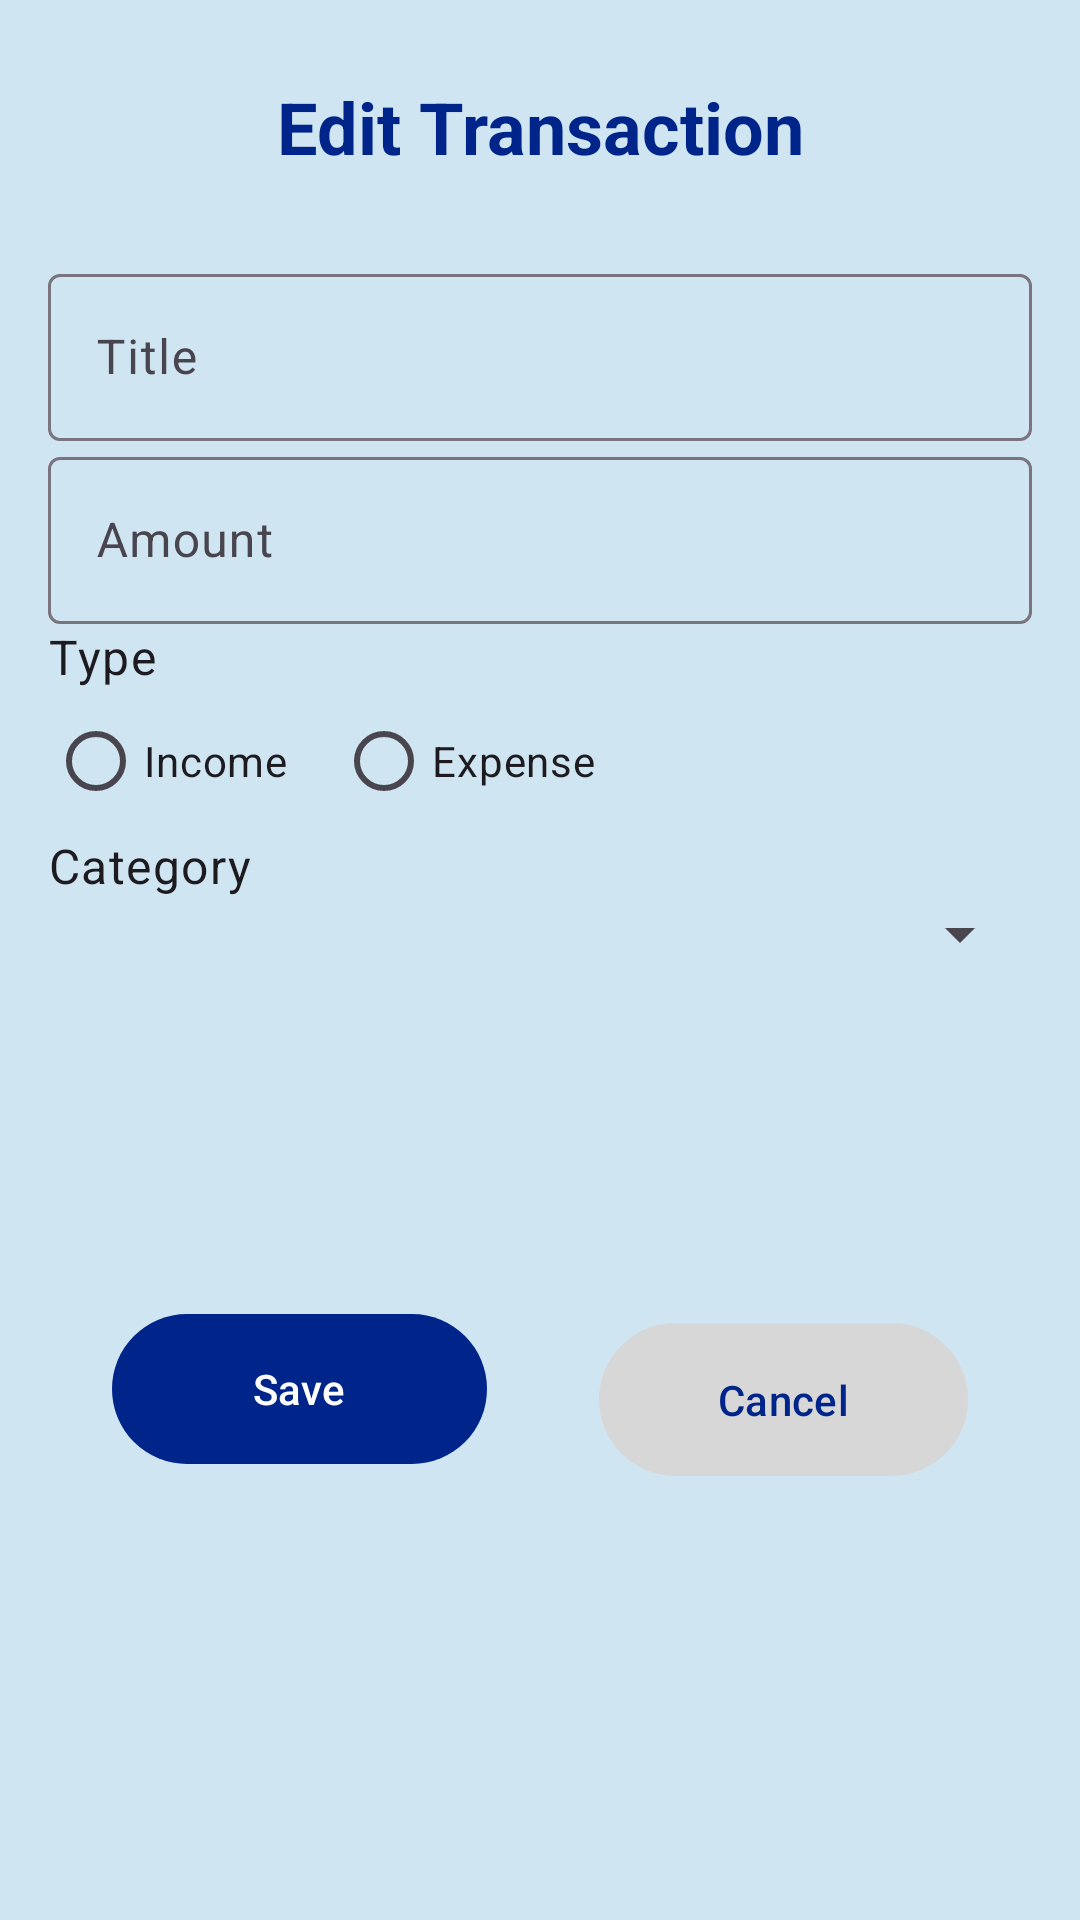

Reconstruct the res/layout file that produces this screen, plus the resources it refers to.
<!-- AndroidManifest.xml: application theme Theme.LabExam03 -->
<!-- res/layout/fragment_edit_transaction.xml -->
<?xml version="1.0" encoding="utf-8"?>
<androidx.constraintlayout.widget.ConstraintLayout xmlns:android="http://schemas.android.com/apk/res/android"
    xmlns:app="http://schemas.android.com/apk/res-auto"
    xmlns:tools="http://schemas.android.com/tools"
    android:layout_width="match_parent"
    android:layout_height="match_parent"
    android:background="@color/bg_color"
    android:padding="16dp">

    <TextView
        android:id="@+id/edit_transac_title"
        android:layout_width="wrap_content"
        android:layout_height="wrap_content"
        android:layout_marginTop="10dp"
        android:text="@string/edit_transac_title"
        android:textColor="@color/blue"
        android:textSize="24sp"
        android:textStyle="bold"
        app:layout_constraintEnd_toEndOf="parent"
        app:layout_constraintStart_toStartOf="parent"
        app:layout_constraintTop_toTopOf="parent" />

    <com.google.android.material.textfield.TextInputLayout
        android:id="@+id/textInputLayoutTitle"
        android:layout_width="match_parent"
        android:layout_height="wrap_content"
        android:layout_marginTop="70dp"
        android:hint="@string/hint_title"
        app:layout_constraintTop_toTopOf="parent"
        tools:layout_editor_absoluteX="16dp">

        <com.google.android.material.textfield.TextInputEditText
            android:id="@+id/editTextTitle"
            android:layout_width="match_parent"
            android:layout_height="wrap_content"
            android:inputType="text" />
    </com.google.android.material.textfield.TextInputLayout>

    <com.google.android.material.textfield.TextInputLayout
        android:id="@+id/textInputLayoutAmount"
        android:layout_width="match_parent"
        android:layout_height="wrap_content"
        android:hint="@string/hint_amount"
        app:layout_constraintTop_toBottomOf="@id/textInputLayoutTitle">

        <com.google.android.material.textfield.TextInputEditText
            android:id="@+id/editTextAmount"
            android:layout_width="match_parent"
            android:layout_height="wrap_content"
            android:inputType="numberDecimal" />
    </com.google.android.material.textfield.TextInputLayout>

    <TextView
        android:id="@+id/textViewType"
        android:layout_width="wrap_content"
        android:layout_height="wrap_content"
        android:text="@string/hint_type"
        android:textAppearance="?attr/textAppearanceBody1"
        app:layout_constraintStart_toStartOf="parent"
        app:layout_constraintTop_toBottomOf="@id/textInputLayoutAmount" />

    <RadioGroup
        android:id="@+id/radioGroupType"
        android:layout_width="match_parent"
        android:layout_height="wrap_content"
        android:orientation="horizontal"
        app:layout_constraintTop_toBottomOf="@id/textViewType">

        <RadioButton
            android:id="@+id/radioIncome"
            android:layout_width="wrap_content"
            android:layout_height="wrap_content"
            android:layout_marginEnd="16dp"
            android:text="@string/type_income" />

        <RadioButton
            android:id="@+id/radioExpense"
            android:layout_width="wrap_content"
            android:layout_height="wrap_content"
            android:text="@string/type_expense" />
    </RadioGroup>

    <TextView
        android:id="@+id/textViewCategory"
        android:layout_width="wrap_content"
        android:layout_height="wrap_content"
        android:text="@string/hint_category"
        android:textAppearance="?attr/textAppearanceBody1"
        app:layout_constraintStart_toStartOf="parent"
        app:layout_constraintTop_toBottomOf="@id/radioGroupType" />

    <Spinner
        android:id="@+id/spinnerCategory"
        android:layout_width="match_parent"
        android:layout_height="wrap_content"
        app:layout_constraintTop_toBottomOf="@id/textViewCategory" />

    <com.google.android.material.button.MaterialButton
        android:id="@+id/buttonSave"
        android:layout_width="125dp"
        android:layout_height="58dp"
        android:layout_marginEnd="8dp"
        android:layout_marginBottom="132dp"
        android:text="@string/btn_save"
        android:textColor="@android:color/white"
        app:backgroundTint="@color/blue"
        app:layout_constraintBottom_toBottomOf="parent"
        app:layout_constraintEnd_toStartOf="@id/buttonCancel"
        app:layout_constraintStart_toStartOf="parent"
        app:layout_constraintWidth_percent="0.5" />

    <com.google.android.material.button.MaterialButton
        android:id="@+id/buttonCancel"
        android:layout_width="123dp"
        android:layout_height="59dp"
        android:layout_marginStart="8dp"
        android:layout_marginBottom="128dp"
        android:text="@string/btn_cancel"
        android:textColor="@color/blue"
        app:backgroundTint="@color/light_grey"
        app:layout_constraintBottom_toBottomOf="parent"
        app:layout_constraintEnd_toEndOf="parent"
        app:layout_constraintStart_toEndOf="@id/buttonSave"
        app:layout_constraintWidth_percent="0.5" />

</androidx.constraintlayout.widget.ConstraintLayout>
<!-- resources referenced by this layout -->
<resources>
  <color name="bg_color">#D0E5F2</color>
  <color name="blue">#00258a</color>
  <color name="light_grey">#D7D7D7</color>
  <string name="btn_cancel">Cancel</string>
  <string name="btn_save">Save</string>
  <string name="edit_transac_title">Edit Transaction</string>
  <string name="hint_amount">Amount</string>
  <string name="hint_category">Category</string>
  <string name="hint_title">Title</string>
  <string name="hint_type">Type</string>
  <string name="type_expense">Expense</string>
  <string name="type_income">Income</string>
  <style name="Theme.LabExam03" parent="Base.Theme.LabExam03">
          <item name="colorOnPrimary">@color/white</item>
          <item name="colorOnSecondary">@color/black</item>
          <item name="android:statusBarColor">@color/blue</item>
      </style>
  <style name="Base.Theme.LabExam03" parent="Theme.Material3.DayNight.NoActionBar">
  
      </style>
  <color name="white">#FFFFFFFF</color>
  <color name="black">#FF000000</color>
</resources>
